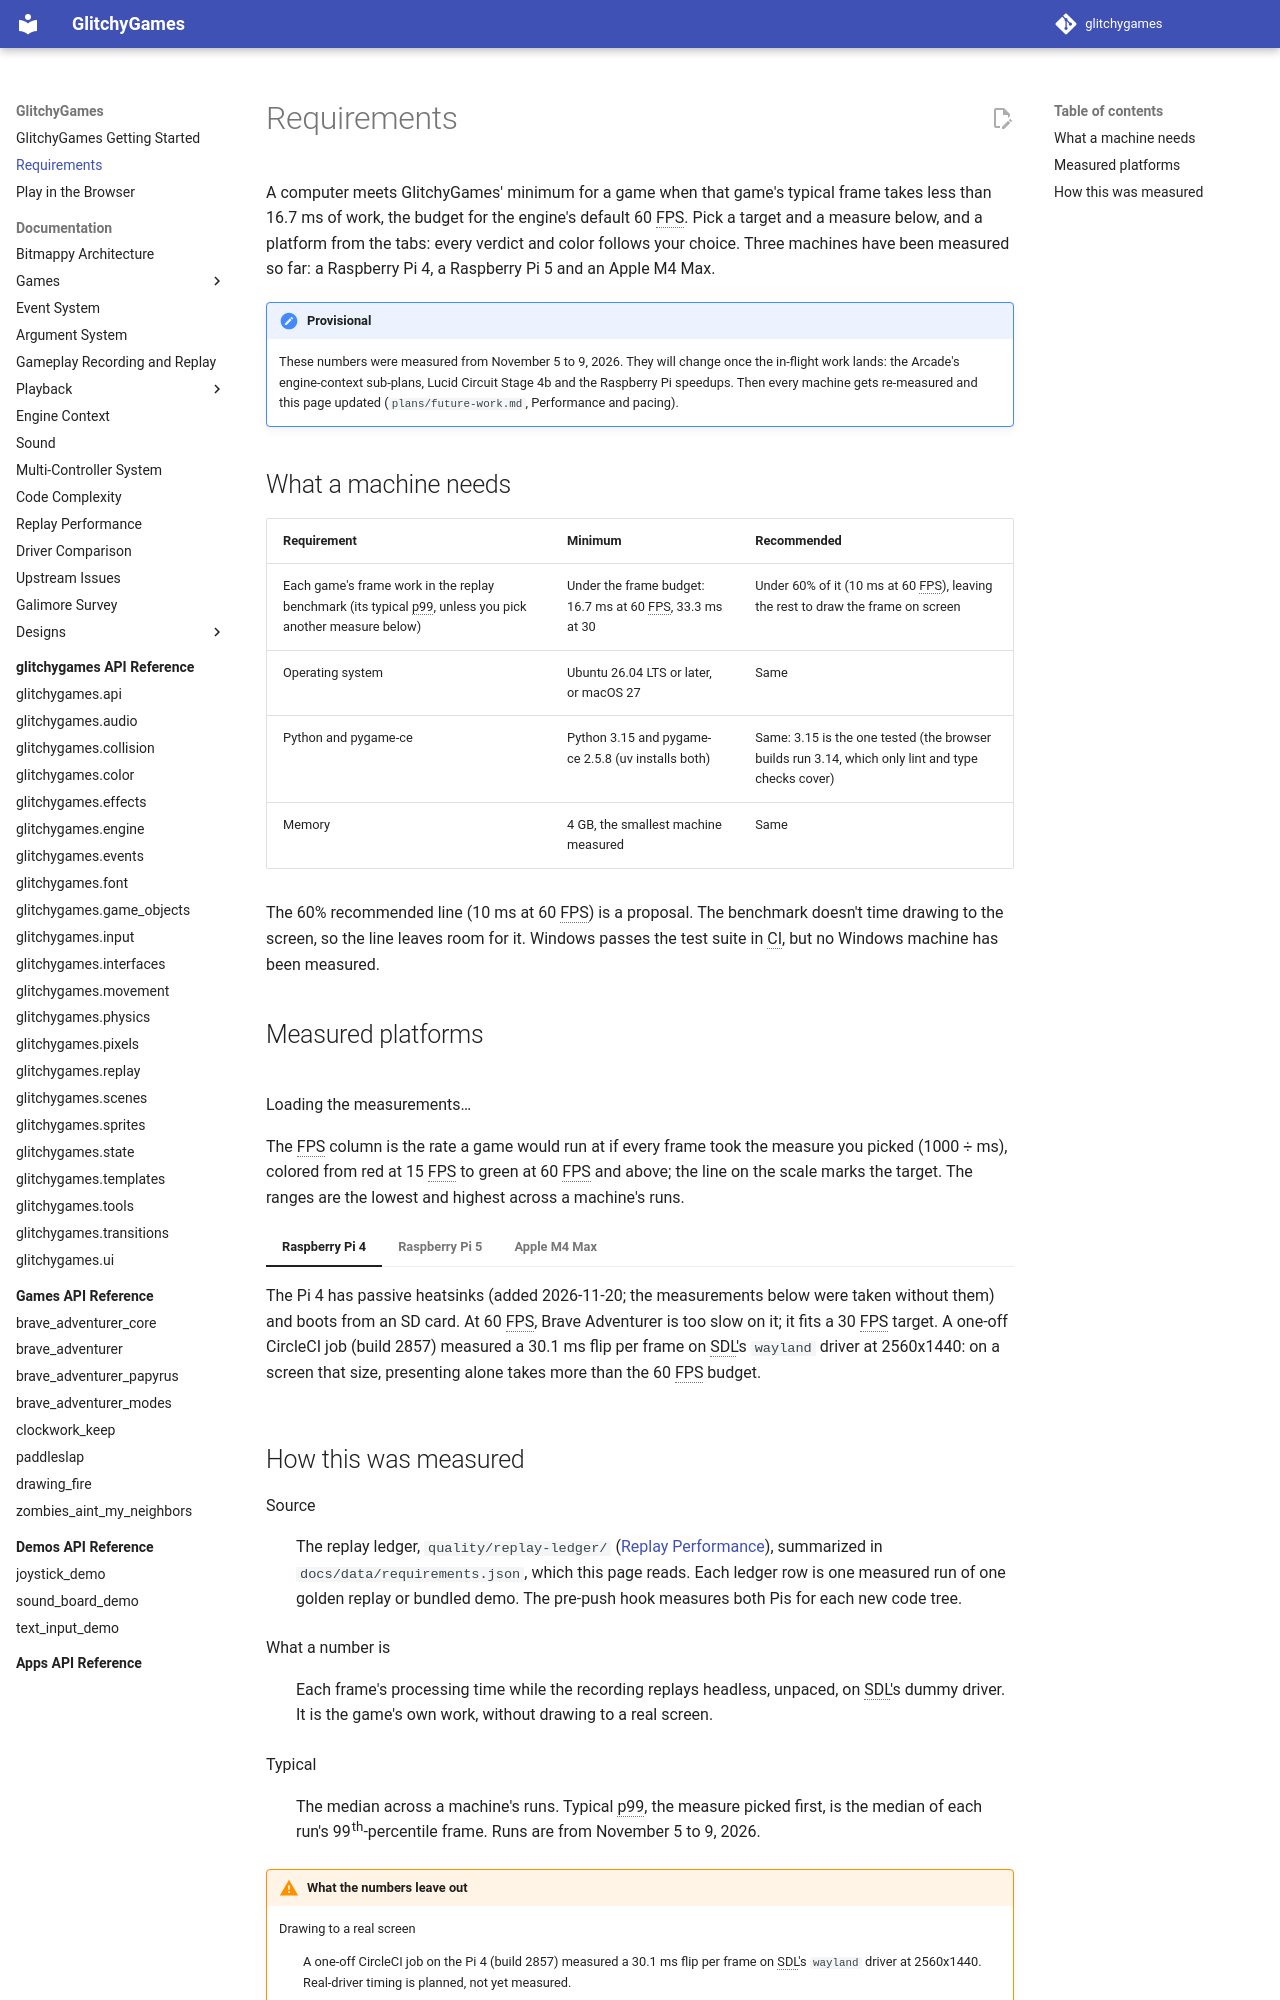

repository: terrysimons/glitchygames · page: requirements/index.html · generator: mkdocs

# Requirements

A computer meets GlitchyGames' minimum for a game when that game's typical frame takes less than
16.7 ms of work, the budget for the engine's default 60 FPS. Pick a target and a measure below, and
a platform from the tabs: every verdict and color follows your choice. Three machines have been
measured so far: a Raspberry Pi 4, a Raspberry Pi 5 and an Apple M4 Max.

!!! note "Provisional"
    These numbers were measured from November 5 to 9, 2026. They will change once the in-flight
    work lands: the Arcade's engine-context sub-plans, Lucid Circuit Stage 4b and the Raspberry Pi
    speedups. Then every machine gets re-measured and this page updated
    (`plans/future-work.md`, Performance and pacing).

## What a machine needs

| Requirement | Minimum | Recommended |
| --- | --- | --- |
| Each game's frame work in the replay benchmark (its typical p99, unless you pick another measure below) | Under the frame budget: 16.7 ms at 60 FPS, 33.3 ms at 30 | Under 60% of it (10 ms at 60 FPS), leaving the rest to draw the frame on screen |
| Operating system | Ubuntu 26.04 LTS or later, or macOS 27 | Same |
| Python and pygame-ce | Python 3.15 and pygame-ce 2.5.8 (uv installs both) | Same: 3.15 is the one tested (the browser builds run 3.14, which only lint and type checks cover) |
| Memory | 4 GB, the smallest machine measured | Same |

The 60% recommended line (10 ms at 60 FPS) is a proposal. The benchmark doesn't time drawing to the screen, so the
line leaves room for it. Windows passes the test suite in CI, but no Windows machine has been
measured.

## Measured platforms

<div class="requirements-explorer" data-source="../data/requirements.json" markdown>
<div class="explorer-controls"></div>
<div class="requirements-summary"><p>Loading the measurements…</p></div>
</div>

The FPS column is the rate a game would run at if every frame took the measure you picked
(1000 ÷ ms), colored from red at 15 FPS to green at 60 FPS and above; the line on the scale
marks the target. The ranges are the lowest and highest across a machine's runs.

=== "Raspberry Pi 4"

    The Pi 4 has passive heatsinks (added 2026-11-20; the measurements below were taken without them) and boots from an SD card. At 60 FPS, Brave Adventurer is too
    slow on it; it fits a 30 FPS target. A one-off CircleCI job (build 2857) measured a 30.1 ms
    flip per frame on SDL's `wayland` driver at 2560x1440: on a screen that size, presenting alone
    takes more than the 60 FPS budget.

    <div class="requirements-platform" data-platform="raspberry-pi-4"></div>

=== "Raspberry Pi 5"

    The Pi 5 has active cooling, and its NVMe case is a large heat sink. With only two runs, its
    ranges are thin. Drawing to a real screen hasn't been measured on it.

    <div class="requirements-platform" data-platform="raspberry-pi-5"></div>

=== "Apple M4 Max"

    The highest p99s (up to 20.2 ms) come from a few runs, most likely ones measured while the Mac
    was busy with other work. The typical run is ten times faster: pick "Slowest run's p99" to see
    what those runs alone would say.

    <div class="requirements-platform" data-platform="apple-m4-max"></div>
